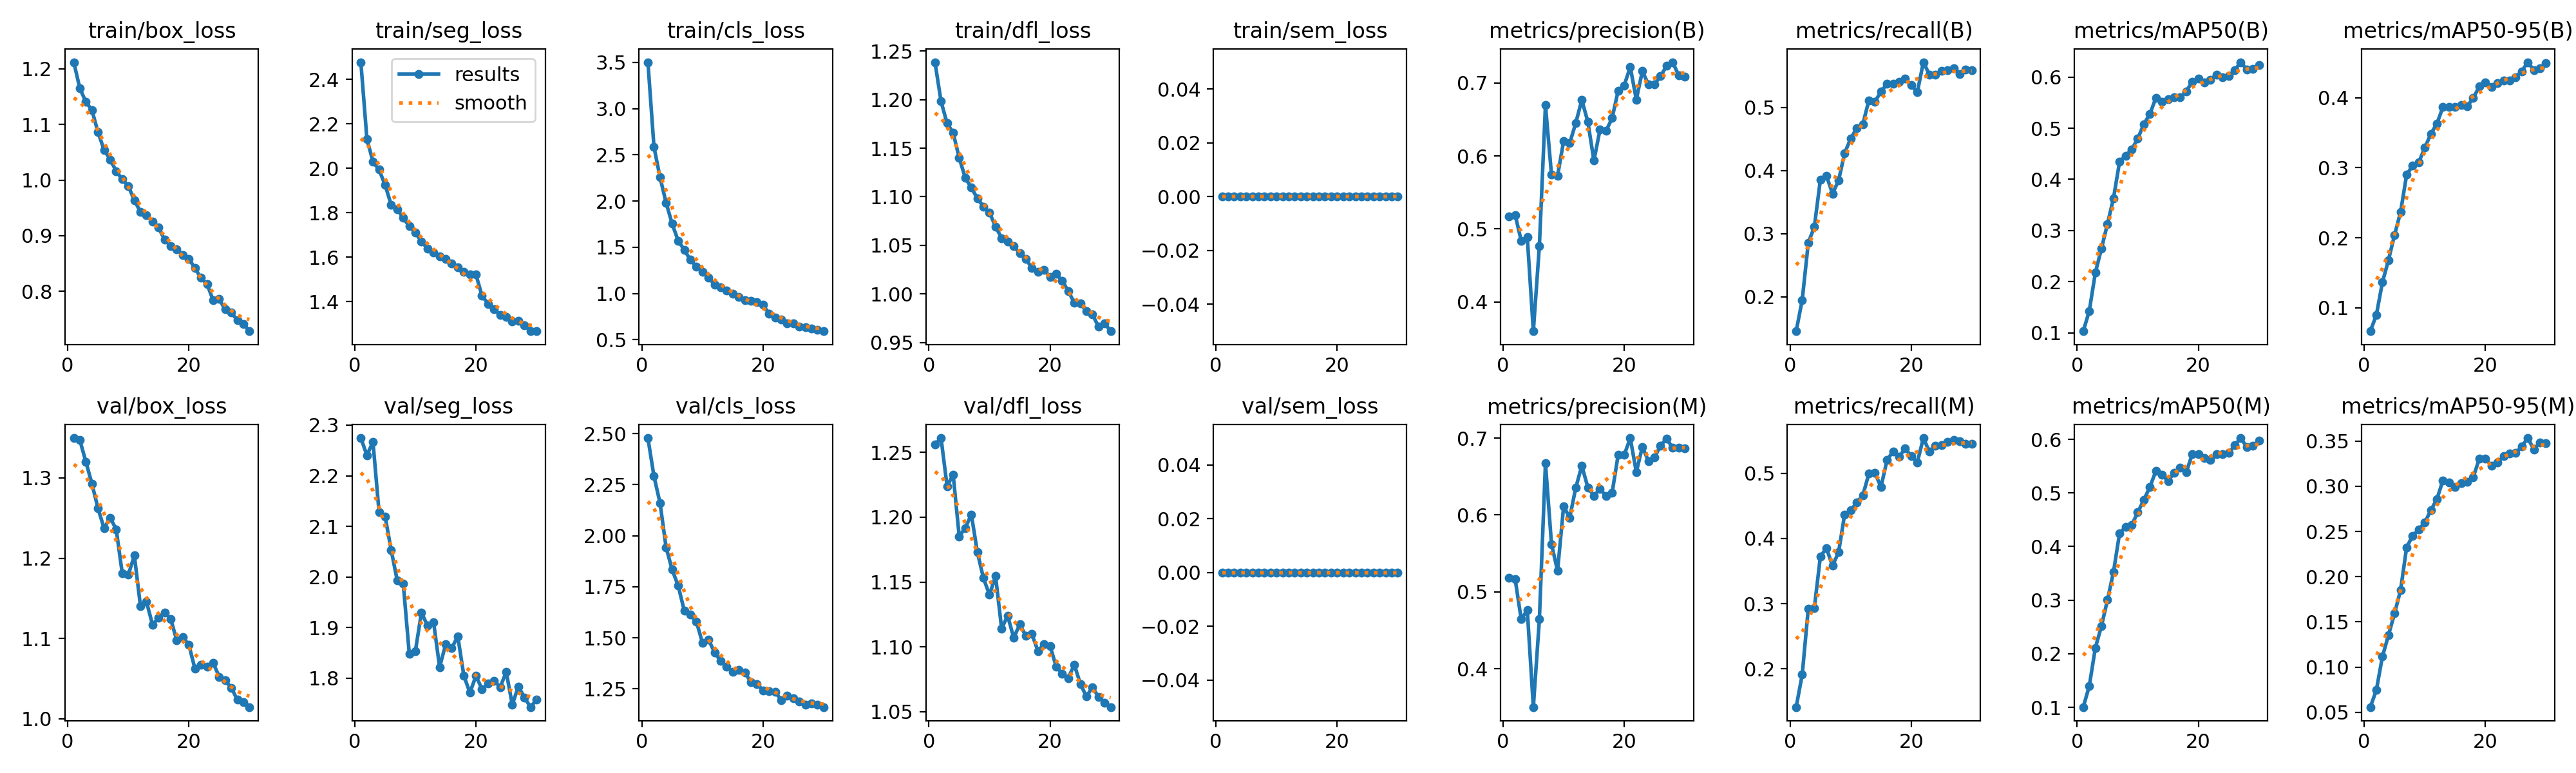

Source data for this figure (header and first rows):
epoch, time, train/box_loss, train/seg_loss, train/cls_loss, train/dfl_loss, train/sem_loss, metrics/precision(B), metrics/recall(B), metrics/mAP50(B), metrics/mAP50-95(B), metrics/precision(M), metrics/recall(M), metrics/mAP50(M), metrics/mAP50-95(M), val/box_loss, val/seg_loss, val/cls_loss, val/dfl_loss, val/sem_loss, lr/pg0, lr/pg1, lr/pg2
1, 156.1, 1.212, 2.477, 3.502, 1.238, 0, 0.5172, 0.1457, 0.103, 0.06646, 0.5186, 0.1412, 0.1004, 0.05572, 1.35, 2.274, 2.478, 1.256, 0, 0.000128, 0.000128, 0.000128
2, 302, 1.165, 2.132, 2.586, 1.198, 0, 0.5192, 0.1951, 0.1426, 0.08948, 0.5164, 0.1911, 0.1397, 0.07447, 1.347, 2.24, 2.291, 1.261, 0, 0.0002479, 0.0002479, 0.0002479
3, 446, 1.14, 2.029, 2.257, 1.176, 0, 0.4836, 0.2857, 0.2173, 0.1363, 0.4642, 0.2926, 0.2109, 0.1115, 1.32, 2.267, 2.16, 1.224, 0, 0.0003593, 0.0003593, 0.0003593
4, 589.6, 1.125, 1.993, 1.982, 1.166, 0, 0.4889, 0.3108, 0.2643, 0.1679, 0.4765, 0.2933, 0.2512, 0.1353, 1.293, 2.129, 1.943, 1.233, 0, 0.0003469, 0.0003469, 0.0003469
5, 733.4, 1.086, 1.924, 1.754, 1.14, 0, 0.3598, 0.3856, 0.3128, 0.2039, 0.3501, 0.3726, 0.3002, 0.1592, 1.262, 2.12, 1.833, 1.185, 0, 0.0003342, 0.0003342, 0.0003342
6, 876.5, 1.054, 1.836, 1.57, 1.119, 0, 0.4768, 0.3916, 0.3633, 0.2366, 0.4643, 0.3849, 0.3529, 0.1851, 1.237, 2.054, 1.754, 1.192, 0, 0.0003215, 0.0003215, 0.0003215
7, 1018, 1.037, 1.816, 1.472, 1.109, 0, 0.6697, 0.3635, 0.4345, 0.2898, 0.6678, 0.358, 0.4249, 0.2326, 1.251, 1.993, 1.633, 1.202, 0, 0.0003088, 0.0003088, 0.0003088
8, 1161, 1.016, 1.776, 1.364, 1.098, 0, 0.574, 0.3841, 0.4465, 0.3031, 0.5619, 0.3787, 0.4365, 0.2452, 1.236, 1.987, 1.612, 1.173, 0, 0.0002961, 0.0002961, 0.0002961
9, 1304, 1.001, 1.738, 1.292, 1.09, 0, 0.5727, 0.4277, 0.4585, 0.3077, 0.5273, 0.4369, 0.44, 0.2521, 1.181, 1.848, 1.579, 1.153, 0, 0.0002834, 0.0002834, 0.0002834
10, 1446, 0.9893, 1.711, 1.237, 1.084, 0, 0.6205, 0.4504, 0.4796, 0.3284, 0.6114, 0.4429, 0.4638, 0.26, 1.179, 1.853, 1.476, 1.14, 0, 0.0002707, 0.0002707, 0.0002707
11, 1593, 0.9634, 1.669, 1.171, 1.069, 0, 0.6173, 0.4672, 0.5082, 0.3485, 0.5963, 0.4552, 0.487, 0.2735, 1.203, 1.93, 1.492, 1.155, 0, 0.000258, 0.000258, 0.000258
12, 1740, 0.9432, 1.639, 1.098, 1.057, 0, 0.645, 0.4731, 0.5276, 0.3629, 0.6354, 0.4659, 0.5111, 0.286, 1.141, 1.904, 1.428, 1.114, 0, 0.0002452, 0.0002452, 0.0002452
13, 1883, 0.9365, 1.622, 1.069, 1.054, 0, 0.6767, 0.5111, 0.5597, 0.3867, 0.664, 0.4992, 0.5412, 0.3065, 1.146, 1.911, 1.387, 1.124, 0, 0.0002325, 0.0002325, 0.0002325
14, 2025, 0.9256, 1.603, 1.034, 1.049, 0, 0.6467, 0.5091, 0.5518, 0.3866, 0.636, 0.5005, 0.5338, 0.3041, 1.117, 1.822, 1.358, 1.107, 0, 0.0002198, 0.0002198, 0.0002198
15, 2168, 0.9145, 1.593, 1, 1.042, 0, 0.5935, 0.5247, 0.5565, 0.3867, 0.625, 0.479, 0.5223, 0.299, 1.126, 1.867, 1.334, 1.117, 0, 0.0002071, 0.0002071, 0.0002071
16, 2311, 0.8926, 1.572, 0.9657, 1.036, 0, 0.6358, 0.5374, 0.5605, 0.3897, 0.634, 0.5204, 0.5375, 0.3036, 1.133, 1.859, 1.342, 1.108, 0, 0.0001944, 0.0001944, 0.0001944
17, 2452, 0.8819, 1.554, 0.9256, 1.026, 0, 0.6342, 0.5377, 0.56, 0.3877, 0.6247, 0.5335, 0.5468, 0.3052, 1.124, 1.883, 1.33, 1.11, 0, 0.0001817, 0.0001817, 0.0001817
18, 2594, 0.8761, 1.534, 0.9202, 1.023, 0, 0.6517, 0.54, 0.5717, 0.3994, 0.6288, 0.5253, 0.5386, 0.3101, 1.098, 1.805, 1.283, 1.097, 0, 0.000169, 0.000169, 0.000169
19, 2740, 0.8657, 1.523, 0.9036, 1.025, 0, 0.6894, 0.5459, 0.5913, 0.416, 0.6781, 0.5383, 0.5724, 0.3306, 1.102, 1.771, 1.274, 1.102, 0, 0.0001563, 0.0001563, 0.0001563
20, 2885, 0.8588, 1.522, 0.8754, 1.018, 0, 0.6967, 0.5349, 0.5969, 0.4214, 0.678, 0.5261, 0.5727, 0.3305, 1.092, 1.805, 1.242, 1.101, 0, 0.0001436, 0.0001436, 0.0001436
21, 3020, 0.8415, 1.426, 0.7832, 1.021, 0, 0.7219, 0.524, 0.589, 0.4153, 0.7001, 0.517, 0.5647, 0.323, 1.062, 1.779, 1.237, 1.085, 0, 0.0001309, 0.0001309, 0.0001309
22, 3152, 0.8243, 1.39, 0.7363, 1.014, 0, 0.6772, 0.5715, 0.5942, 0.4209, 0.6558, 0.554, 0.5617, 0.3262, 1.068, 1.789, 1.235, 1.079, 0, 0.0001182, 0.0001182, 0.0001182
23, 3284, 0.813, 1.365, 0.7167, 1.003, 0, 0.7163, 0.5517, 0.6052, 0.4245, 0.6887, 0.533, 0.572, 0.3331, 1.065, 1.795, 1.195, 1.076, 0, 0.0001055, 0.0001055, 0.0001055
24, 3417, 0.7842, 1.339, 0.6791, 0.9909, 0, 0.6978, 0.5517, 0.5996, 0.4246, 0.6701, 0.5422, 0.5723, 0.3365, 1.07, 1.782, 1.216, 1.086, 0, 9.2785e-05, 9.2785e-05, 9.2785e-05
25, 3548, 0.7861, 1.33, 0.6759, 0.99, 0, 0.6983, 0.558, 0.6017, 0.4293, 0.6747, 0.5429, 0.5744, 0.3366, 1.052, 1.813, 1.203, 1.071, 0, 8.008e-05, 8.008e-05, 8.008e-05
26, 3680, 0.7675, 1.309, 0.6416, 0.9825, 0, 0.7092, 0.5587, 0.6136, 0.4376, 0.6905, 0.5483, 0.5888, 0.3441, 1.048, 1.748, 1.188, 1.062, 0, 6.7375e-05, 6.7375e-05, 6.7375e-05
27, 3812, 0.7621, 1.312, 0.635, 0.9788, 0, 0.7235, 0.562, 0.6292, 0.4506, 0.6994, 0.5513, 0.6025, 0.3533, 1.039, 1.784, 1.172, 1.069, 0, 5.467e-05, 5.467e-05, 5.467e-05
28, 3943, 0.748, 1.294, 0.6187, 0.9664, 0, 0.7285, 0.5522, 0.6151, 0.4392, 0.6872, 0.5488, 0.5856, 0.3407, 1.024, 1.762, 1.178, 1.061, 0, 4.1965e-05, 4.1965e-05, 4.1965e-05
29, 4071, 0.7418, 1.268, 0.6049, 0.97, 0, 0.7104, 0.5597, 0.6165, 0.4417, 0.6877, 0.5454, 0.5881, 0.3486, 1.021, 1.743, 1.172, 1.057, 0, 2.926e-05, 2.926e-05, 2.926e-05
30, 4200, 0.7285, 1.266, 0.5918, 0.9617, 0, 0.7084, 0.5585, 0.6241, 0.4494, 0.6864, 0.5452, 0.5976, 0.3478, 1.015, 1.757, 1.16, 1.054, 0, 1.6555e-05, 1.6555e-05, 1.6555e-05
